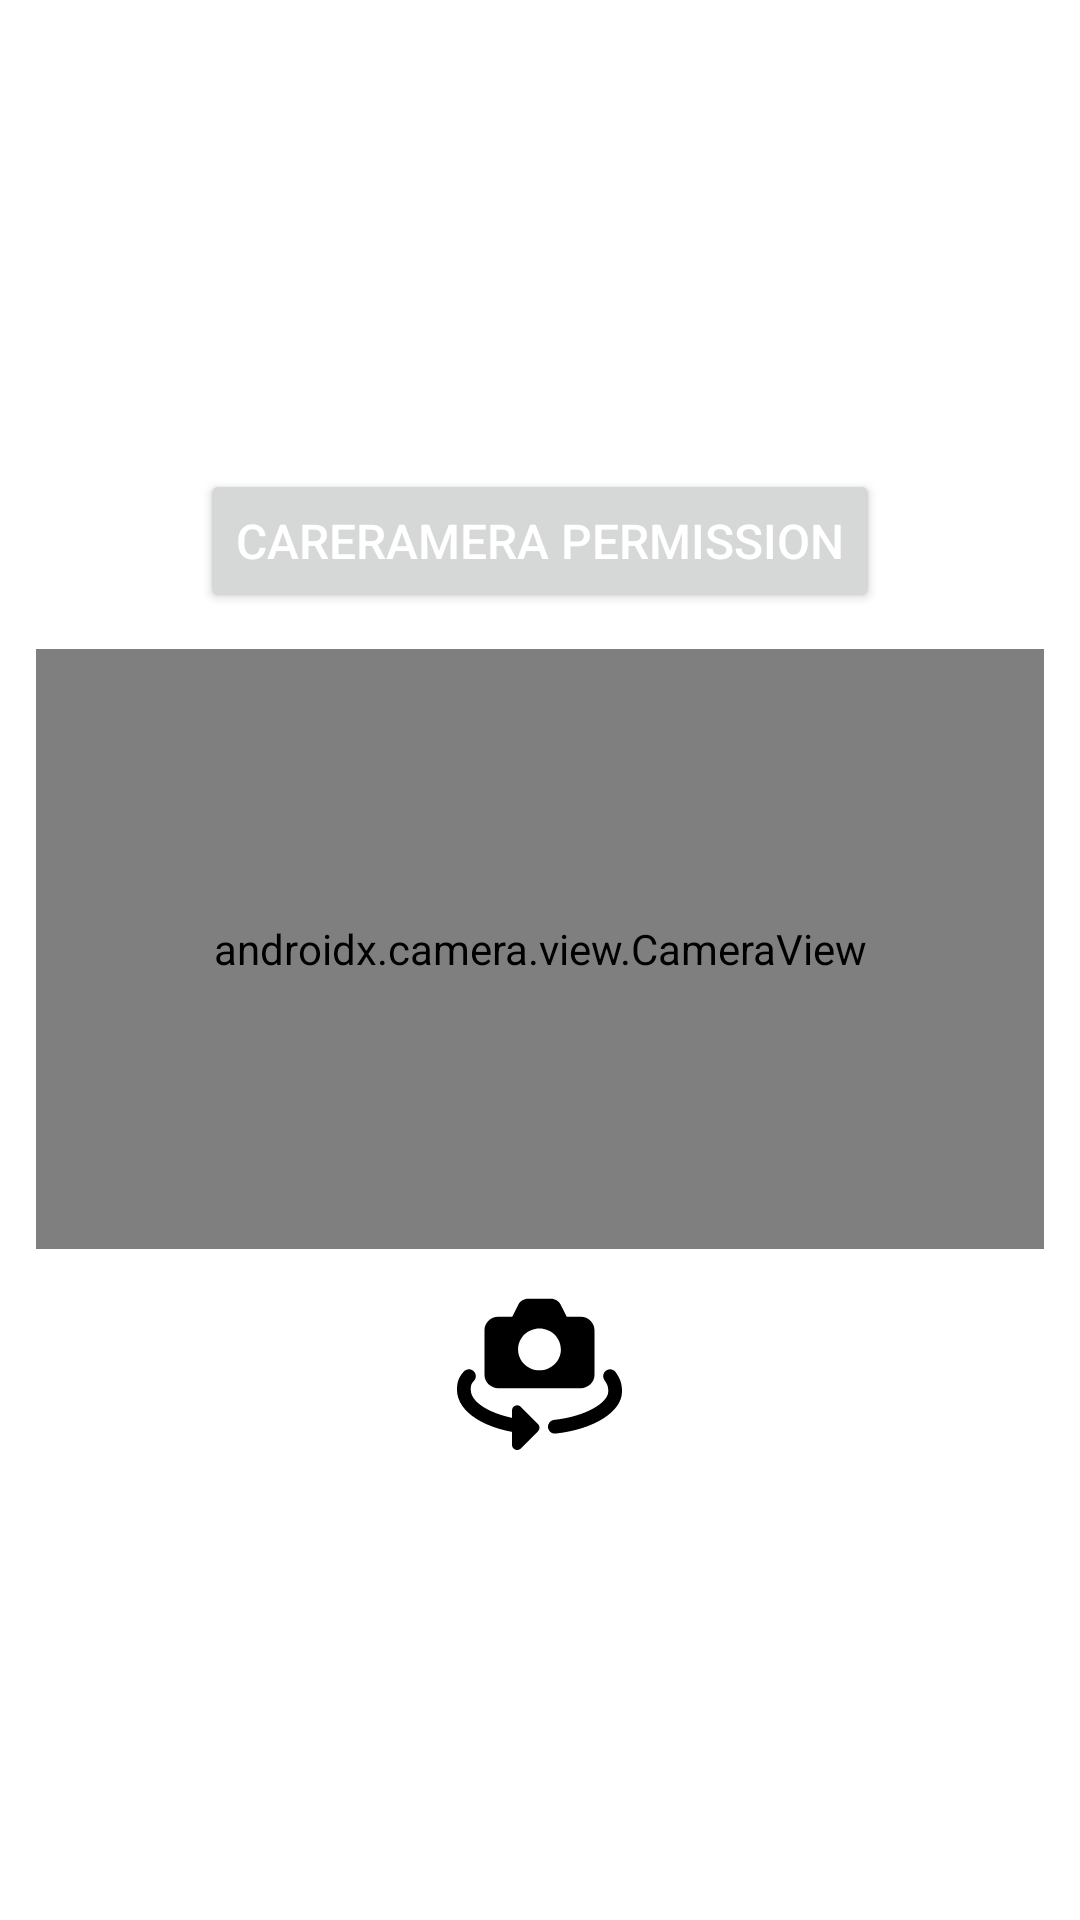

Layout XML and referenced resources for this Android screen:
<!-- AndroidManifest.xml: application theme Theme.RunTimePermissions -->
<!-- res/layout/activity_camera.xml -->
<?xml version="1.0" encoding="utf-8"?>
<LinearLayout xmlns:android="http://schemas.android.com/apk/res/android"
    xmlns:app="http://schemas.android.com/apk/res-auto"
    xmlns:tools="http://schemas.android.com/tools"
    android:layout_width="match_parent"
    android:layout_height="match_parent"
    android:gravity="center"
    android:orientation="vertical"
    tools:context=".CameraActivity">

    <Button
        android:id="@+id/camerapermissionbtn"
        android:layout_width="wrap_content"
        android:layout_height="wrap_content"
        android:gravity="center"
        android:visibility="visible"
        android:text="Careramera Permission"
        android:textColor="#fff"
        android:textSize="16dp" />


    <FrameLayout
        android:id="@+id/container"
        android:layout_width="match_parent"
        android:layout_height="200dp"
        android:layout_margin="12dp"
        android:background="@color/black">

        <androidx.camera.view.CameraView
            android:id="@+id/viewFinder"
            android:layout_width="match_parent"
            android:layout_height="match_parent"
            app:captureMode="image"
            app:lensFacing="front" />

    </FrameLayout>


    <ImageView
        android:id="@+id/swichCamera"
        android:layout_width="55dp"
        android:layout_height="55dp"
        android:src="@drawable/ic_flip" />

</LinearLayout>
<!-- resources referenced by this layout -->
<resources>
  <!-- drawable ic_flip (drawable) -->
  <?xml version="1.0" encoding="utf-8"?>
  <vector xmlns:android="http://schemas.android.com/apk/res/android"
      xmlns:aapt="http://schemas.android.com/aapt"
      xmlns:app="http://schemas.android.com/apk/res-auto"
      android:width="512dp"
      android:height="512dp"
      android:viewportWidth="24"
      android:viewportHeight="24">
      <path
          android:fillColor="@color/black"
          android:pathData="m18,4.6h-2.036l-0.898,-1.759c-0.266,-0.52 -0.799,-0.841 -1.395,-0.841h-3.342c-0.596,0 -1.129,0.321 -1.396,0.841l-0.897,1.759h-2.036c-1.102,0 -2,0.875 -2,1.95v6.5c0,1.075 0.898,1.95 2,1.95h12c1.102,0 2,-0.875 2,-1.95v-6.5c0,-1.075 -0.898,-1.95 -2,-1.95zM15.111,9.367c0,1.673 -1.396,3.033 -3.111,3.033s-3.111,-1.361 -3.111,-3.033 1.395,-3.034 3.111,-3.034 3.111,1.361 3.111,3.034z" />
      <path
          android:fillColor="@color/black"
          android:pathData="m10.251,21.664c-0.029,0 -0.059,-0.001 -0.088,-0.004 -5.984,-0.524 -10.163,-3.16 -10.163,-6.41 0,-1.003 0.163,-1.761 0.998,-2.667 0.374,-0.406 1.006,-0.433 1.413,-0.059 0.406,0.374 0.433,1.007 0.059,1.413 -0.411,0.446 -0.47,0.681 -0.47,1.313 0,2.068 3.662,4.008 8.337,4.417 0.55,0.048 0.958,0.533 0.909,1.083 -0.045,0.521 -0.482,0.914 -0.995,0.914z" />
      <path
          android:fillColor="@color/black"
          android:pathData="m14.234,21.616c-0.503,0 -0.936,-0.379 -0.993,-0.891 -0.06,-0.549 0.336,-1.043 0.885,-1.104 4.71,-0.517 7.874,-2.549 7.874,-4.121 0,-0.787 -0.137,-1.033 -0.569,-1.691 -0.303,-0.462 -0.174,-1.082 0.287,-1.385 0.463,-0.303 1.083,-0.174 1.385,0.287 0.558,0.851 0.897,1.463 0.897,2.789 0,2.925 -4.061,5.494 -9.655,6.11 -0.037,0.004 -0.074,0.006 -0.111,0.006z" />
      <path
          android:fillColor="@color/black"
          android:pathData="m11.78,20.22 l-2.5,-2.5c-0.214,-0.214 -0.537,-0.278 -0.817,-0.163 -0.28,0.116 -0.463,0.39 -0.463,0.693v5c0,0.303 0.183,0.577 0.463,0.693 0.093,0.038 0.19,0.057 0.287,0.057 0.195,0 0.387,-0.076 0.53,-0.22l2.5,-2.5c0.293,-0.293 0.293,-0.767 0,-1.06z" />
  </vector>
  <style name="Theme.RunTimePermissions" parent="Theme.MaterialComponents.Light.NoActionBar">
          
          <item name="colorPrimary">@color/purple_500</item>
          <item name="colorPrimaryVariant">@color/purple_700</item>
          <item name="colorOnPrimary">@color/white</item>
          
          <item name="colorSecondary">@color/teal_200</item>
          <item name="colorSecondaryVariant">@color/teal_700</item>
          <item name="colorOnSecondary">@color/black</item>
          
          <item name="android:statusBarColor">?attr/colorPrimaryVariant</item>
          
      </style>
  <!-- not gathered from this repository: default colours our renderer supplied (Android Studio template values) -->
  <color name="purple_500">#FF6200EE</color>
  <color name="purple_700">#FF3700B3</color>
  <color name="teal_200">#FF03DAC5</color>
  <color name="teal_700">#FF018786</color>
  <color name="black">#FF000000</color>
  <color name="white">#FFFFFFFF</color>
</resources>
